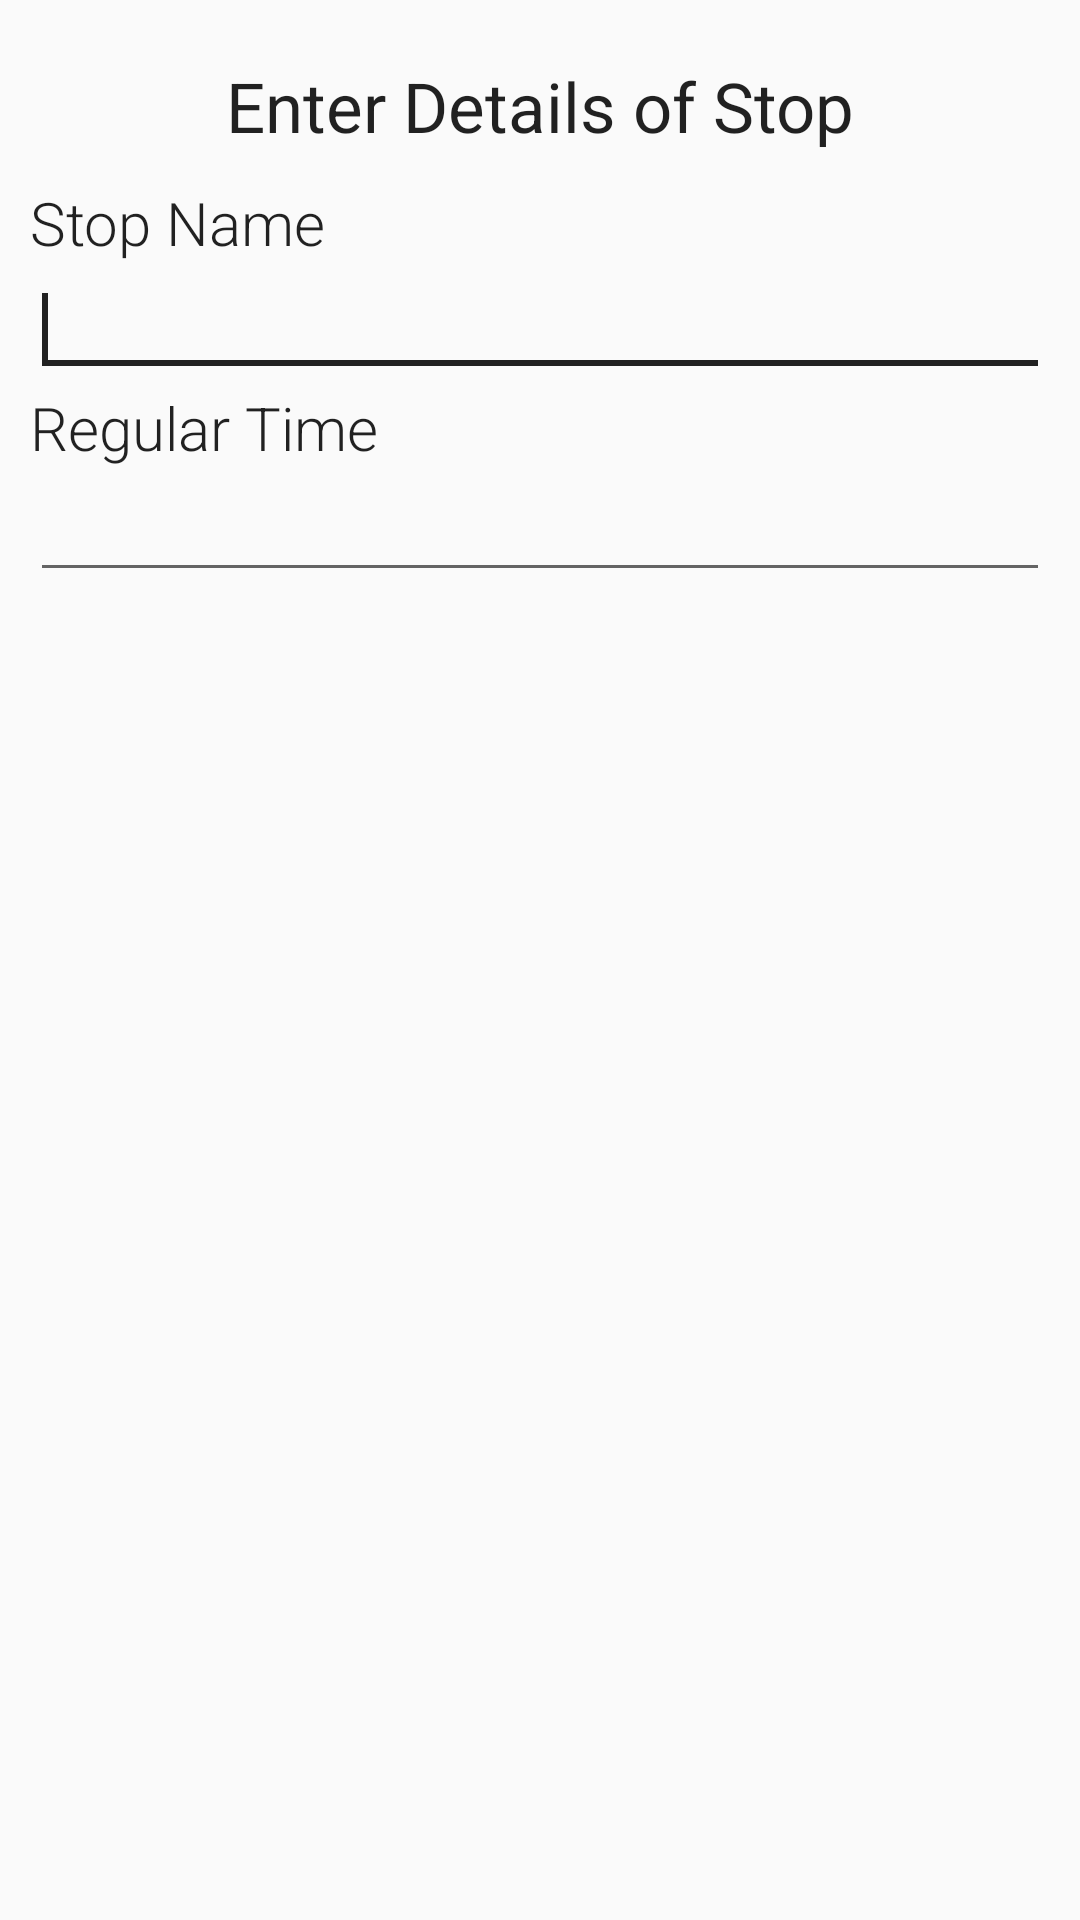

This screen was rendered from an Android layout file. Write that file and the resources it references.
<!-- AndroidManifest.xml: application theme AppTheme -->
<!-- res/layout/details_promt_new_stop.xml -->
<?xml version="1.0" encoding="utf-8"?>
<LinearLayout xmlns:android="http://schemas.android.com/apk/res/android"
    android:layout_width="fill_parent"
    android:layout_height="fill_parent"
    android:orientation="vertical"
    android:padding="10dp" >
    <ScrollView
        android:layout_width="match_parent"
        android:layout_height="match_parent">
        <LinearLayout
            android:layout_width="match_parent"
            android:layout_height="match_parent"
            android:orientation="vertical">

            <TextView
                android:layout_width="match_parent"
                android:layout_height="wrap_content"
                android:fontFamily="sans-serif-bold"
                android:textSize="23sp"
                android:gravity="center"
                android:text="Enter Details of Stop"
                android:padding="10dp"
                android:textAppearance="?android:attr/textAppearanceLarge" />


            <TextView
        android:layout_width="wrap_content"
        android:layout_height="wrap_content"
        android:fontFamily="sans-serif-light"
        android:textSize="20sp"
        android:text="Stop Name "
        android:textAppearance="?android:attr/textAppearanceLarge" />


    <EditText
        android:imeOptions="actionNext"
        android:id="@+id/editTextName"
        android:layout_width="match_parent"
        android:layout_height="wrap_content"
        android:inputType="textPersonName">

        <requestFocus />

    </EditText>


    <TextView
        android:layout_width="wrap_content"
        android:layout_height="wrap_content"
        android:fontFamily="sans-serif-light"
        android:textSize="20sp"
        android:text="Regular Time "
        android:textAppearance="?android:attr/textAppearanceLarge" />

    <EditText
        android:id="@+id/editTextTime"
        android:layout_width="match_parent"
        android:inputType="time"
        android:ems="10"
        android:imeOptions="actionDone"
        android:layout_height="wrap_content" >

    </EditText>

        </LinearLayout>

    </ScrollView>


</LinearLayout>
<!-- resources referenced by this layout -->
<resources>
  <style name="AppTheme" parent="Theme.AppCompat.Light.NoActionBar">
          
          <item name="colorPrimary">@color/colorPrimary</item>
          <item name="colorPrimaryDark">@color/colorPrimaryDark</item>
          <item name="colorAccent">@color/colorAccent</item>
      </style>
  <color name="colorPrimary">#F5F5F5</color>
  <color name="colorPrimaryDark">#F5F5F5</color>
  <color name="colorAccent">#212121</color>
</resources>
